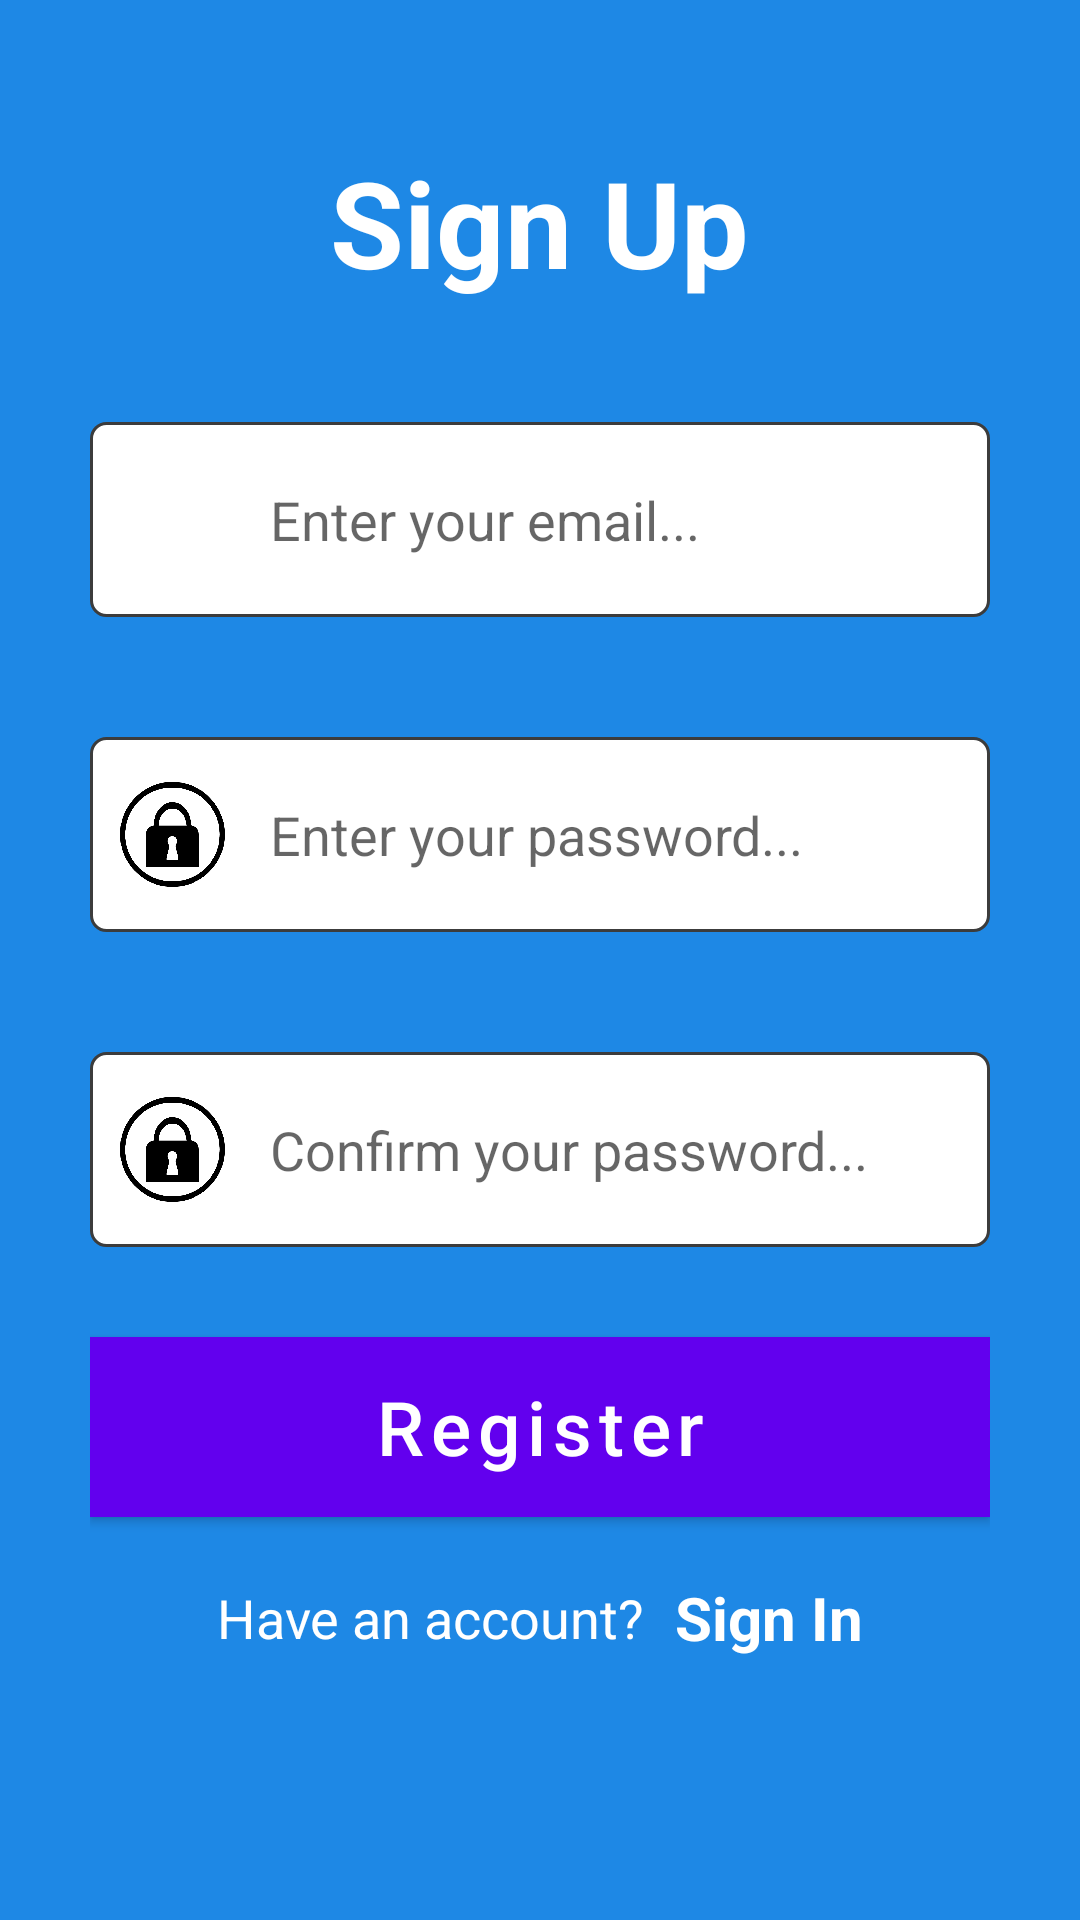

This screen was rendered from an Android layout file. Write that file and the resources it references.
<!-- AndroidManifest.xml: application theme Theme.example -->
<!-- res/layout/signup.xml -->
<?xml version="1.0" encoding="utf-8"?>
<LinearLayout xmlns:android="http://schemas.android.com/apk/res/android"
    xmlns:app="http://schemas.android.com/apk/res-auto"
    xmlns:tools="http://schemas.android.com/tools"
    android:layout_width="match_parent"
    android:layout_height="match_parent"
    android:gravity="center"
    android:background="#1E88E5"
    android:paddingHorizontal="30dp"
    android:orientation="vertical">

    <TextView
        android:layout_width="wrap_content"
        android:layout_height="wrap_content"
        android:text="Sign Up"
        android:textColor="#ffffff"
        android:textStyle="bold"
        android:textSize="40dp" />
    <RelativeLayout
        android:layout_width="match_parent"
        android:layout_height="wrap_content"
        android:layout_marginTop="40dp">
        <EditText
            android:id="@+id/email"
            android:layout_width="match_parent"
            android:layout_height="65dp"
            android:hint="Enter your email..."
            android:paddingVertical="15dp"
            android:textColor="#000000"
            android:inputType="textEmailAddress"
            android:paddingLeft="60dp"
            android:background="@drawable/rectangular_field" />
        <ImageView
            android:layout_width="35dp"
            android:layout_height="35dp"
            android:layout_marginLeft="10dp"
            android:background="@drawable/email"
            android:layout_alignParentLeft="true"
            android:layout_centerInParent="true"/>
    </RelativeLayout>

    <RelativeLayout
        android:layout_width="match_parent"
        android:layout_height="wrap_content"
        android:layout_marginTop="40dp">
        <EditText
            android:id="@+id/password1"
            android:layout_width="match_parent"
            android:layout_height="65dp"
            android:hint="Enter your password..."
            android:paddingVertical="15dp"
            android:textColor="#000000"
            android:inputType="textPassword"
            android:paddingLeft="60dp"
            android:background="@drawable/rectangular_field" />
        <ImageView
            android:layout_width="35dp"
            android:layout_height="35dp"
            android:layout_marginLeft="10dp"
            android:background="@drawable/password"
            android:layout_alignParentLeft="true"
            android:layout_centerInParent="true"/>
    </RelativeLayout>
    <RelativeLayout
        android:layout_width="match_parent"
        android:layout_height="wrap_content"
        android:layout_marginTop="40dp">
        <EditText
            android:id="@+id/password2"
            android:layout_width="match_parent"
            android:layout_height="65dp"
            android:hint="Confirm your password..."
            android:paddingVertical="15dp"
            android:textColor="#000000"
            android:inputType="textPassword"
            android:paddingLeft="60dp"
            android:background="@drawable/rectangular_field" />
        <ImageView
            android:layout_width="35dp"
            android:layout_height="35dp"
            android:layout_marginLeft="10dp"
            android:background="@drawable/password"
            android:layout_alignParentLeft="true"
            android:layout_centerInParent="true"/>
    </RelativeLayout>
    <Button
        android:id="@+id/register"
        android:layout_width="match_parent"
        android:layout_height="60dp"
        android:text="Register"
        android:textColor="#ffffff"
        android:layout_marginTop="30dp"
        android:background="@drawable/button_back"
        android:textSize="25dp"
        android:textAllCaps="false"/>
    <LinearLayout
        android:layout_width="wrap_content"
        android:layout_height="wrap_content"
        android:orientation="horizontal"
        android:gravity="center"
        android:layout_marginTop="20dp"
        android:layout_marginBottom="40dp">
        <TextView
            android:layout_width="wrap_content"
            android:layout_height="wrap_content"
            android:text="Have an account?"
            android:textColor="#ffffff"
            android:textSize="18dp"/>
        <TextView
            android:id="@+id/signInTv"
            android:layout_width="wrap_content"
            android:layout_height="wrap_content"
            android:text="Sign In"
            android:layout_marginLeft="10dp"
            android:textStyle="bold"
            android:textSize="20dp"
            android:textColor="#ffffff"/>

    </LinearLayout>
</LinearLayout>
<!-- resources referenced by this layout -->
<resources>
  <!-- drawable button_back: jpg bitmap (drawable, 26695 bytes) -->
  <!-- drawable password: png bitmap (drawable, 16935 bytes) -->
  <!-- drawable rectangular_field (drawable) -->
  <?xml version="1.0" encoding="utf-8"?>
  <shape xmlns:android="http://schemas.android.com/apk/res/android"
      android:shape="rectangle">
      <solid android:color="#ffffff"/>
          <stroke android:width="1dp"
              android:color="#3c3c3c"/>
      <corners android:radius="5dp"/>
  </shape>
  <style name="Theme.example" parent="Theme.MaterialComponents.DayNight.DarkActionBar">
          
          <item name="colorPrimary">@color/purple_500</item>
          <item name="colorPrimaryVariant">@color/purple_700</item>
          <item name="colorOnPrimary">@color/white</item>
          
          <item name="colorSecondary">@color/teal_200</item>
          <item name="colorSecondaryVariant">@color/teal_700</item>
          <item name="colorOnSecondary">@color/black</item>
          
          <item name="android:statusBarColor" tools:targetApi="l">?attr/colorPrimaryVariant</item>
          
      </style>
  <!-- not gathered from this repository: default colours our renderer supplied (Android Studio template values) -->
  <color name="purple_500">#FF6200EE</color>
  <color name="purple_700">#FF3700B3</color>
  <color name="teal_200">#FF03DAC5</color>
  <color name="teal_700">#FF018786</color>
  <color name="black">#FF000000</color>
  <color name="white">#FFFFFFFF</color>
</resources>
